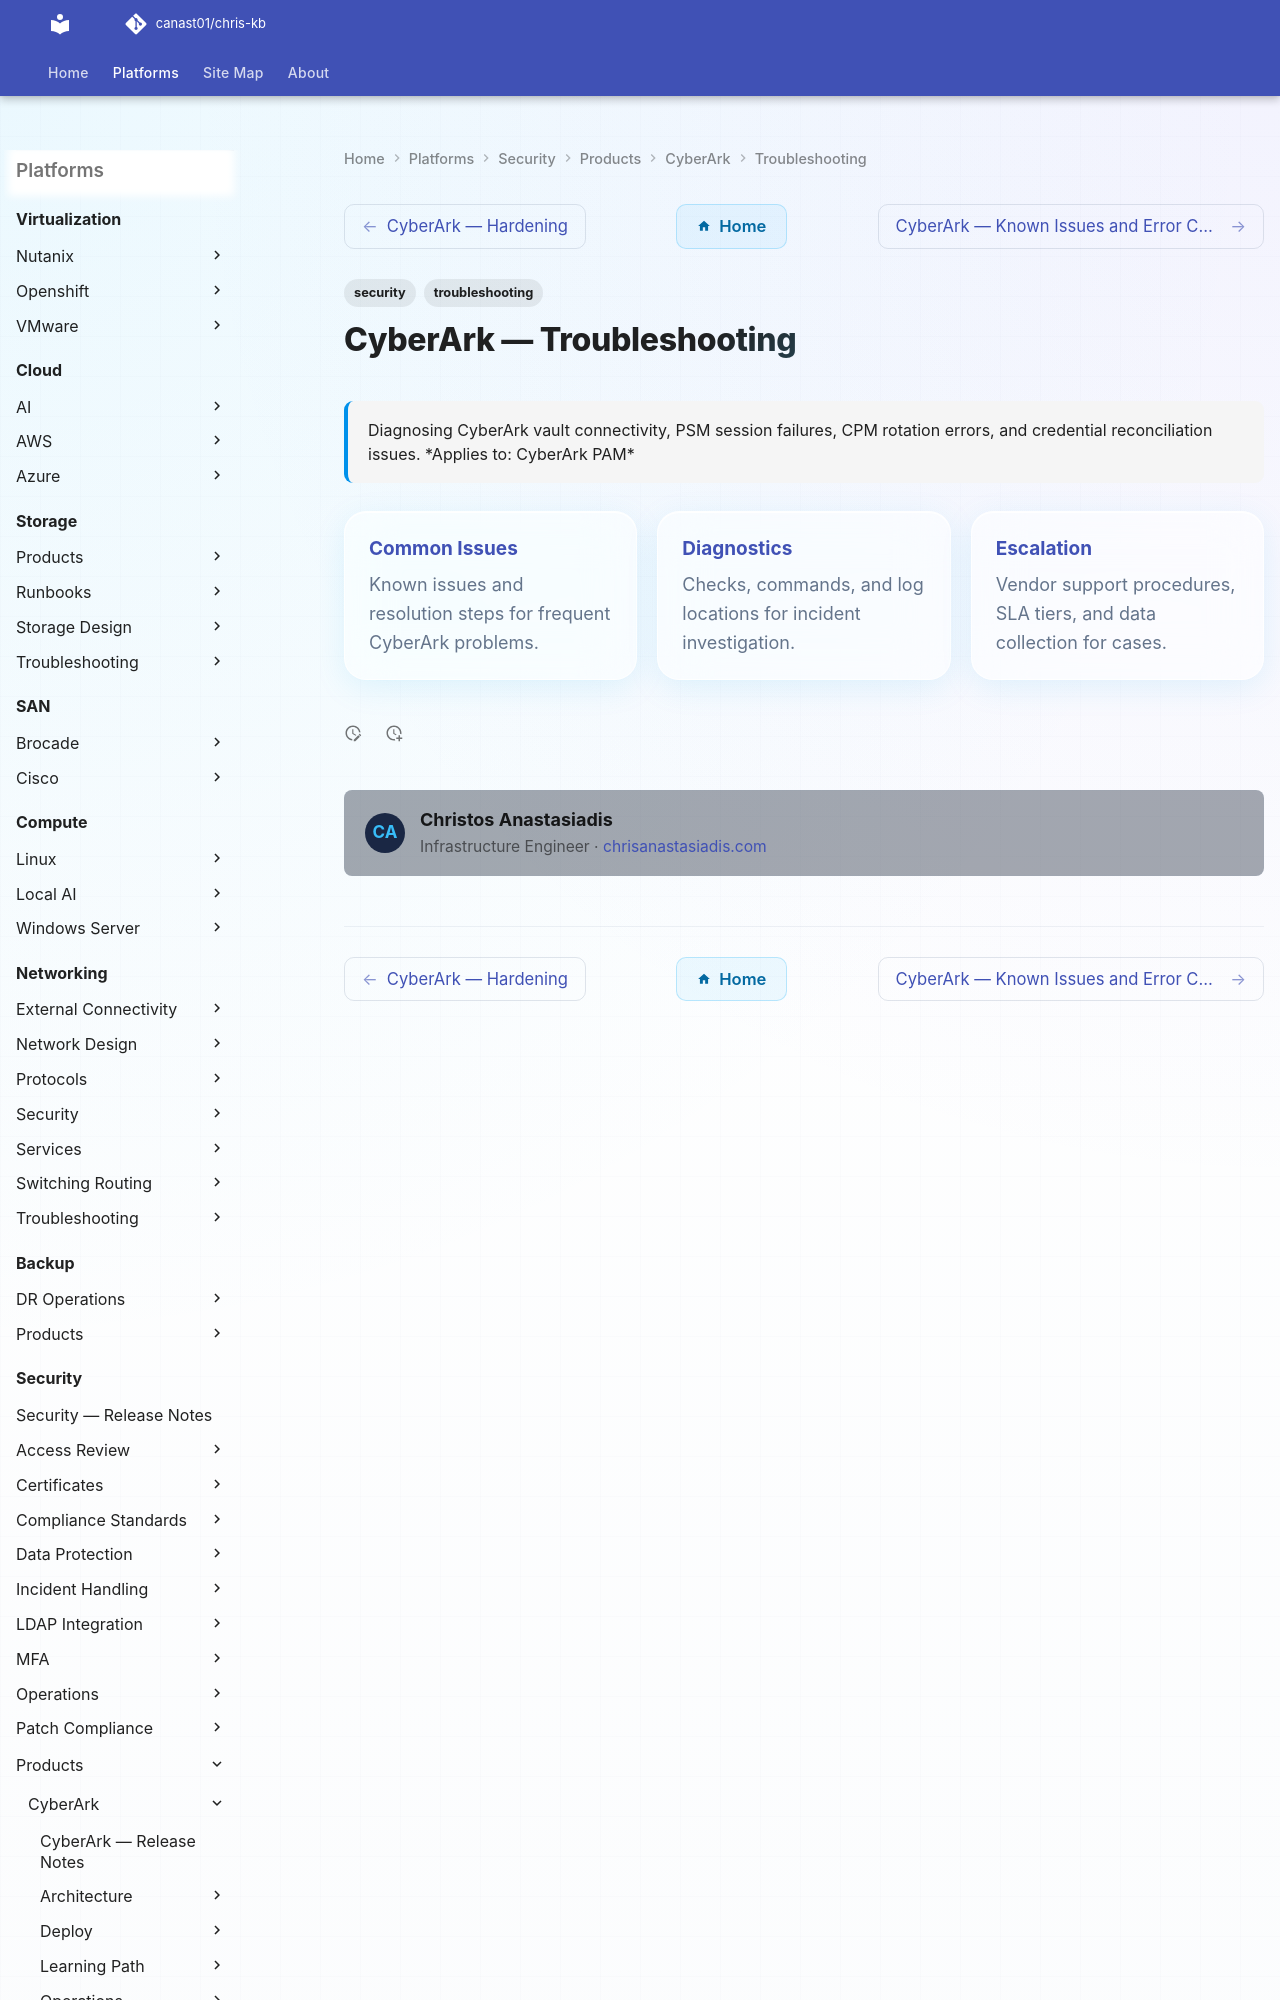

repository: canast01/chris-kb · page: security/products/cyberark/troubleshooting/index.html · generator: mkdocs

---
tags:
  - security
  - troubleshooting
search:
  boost: 1.5
description: "Diagnosing CyberArk vault connectivity, PSM session failures, CPM rotation errors, and credential reconciliation issues."
---
